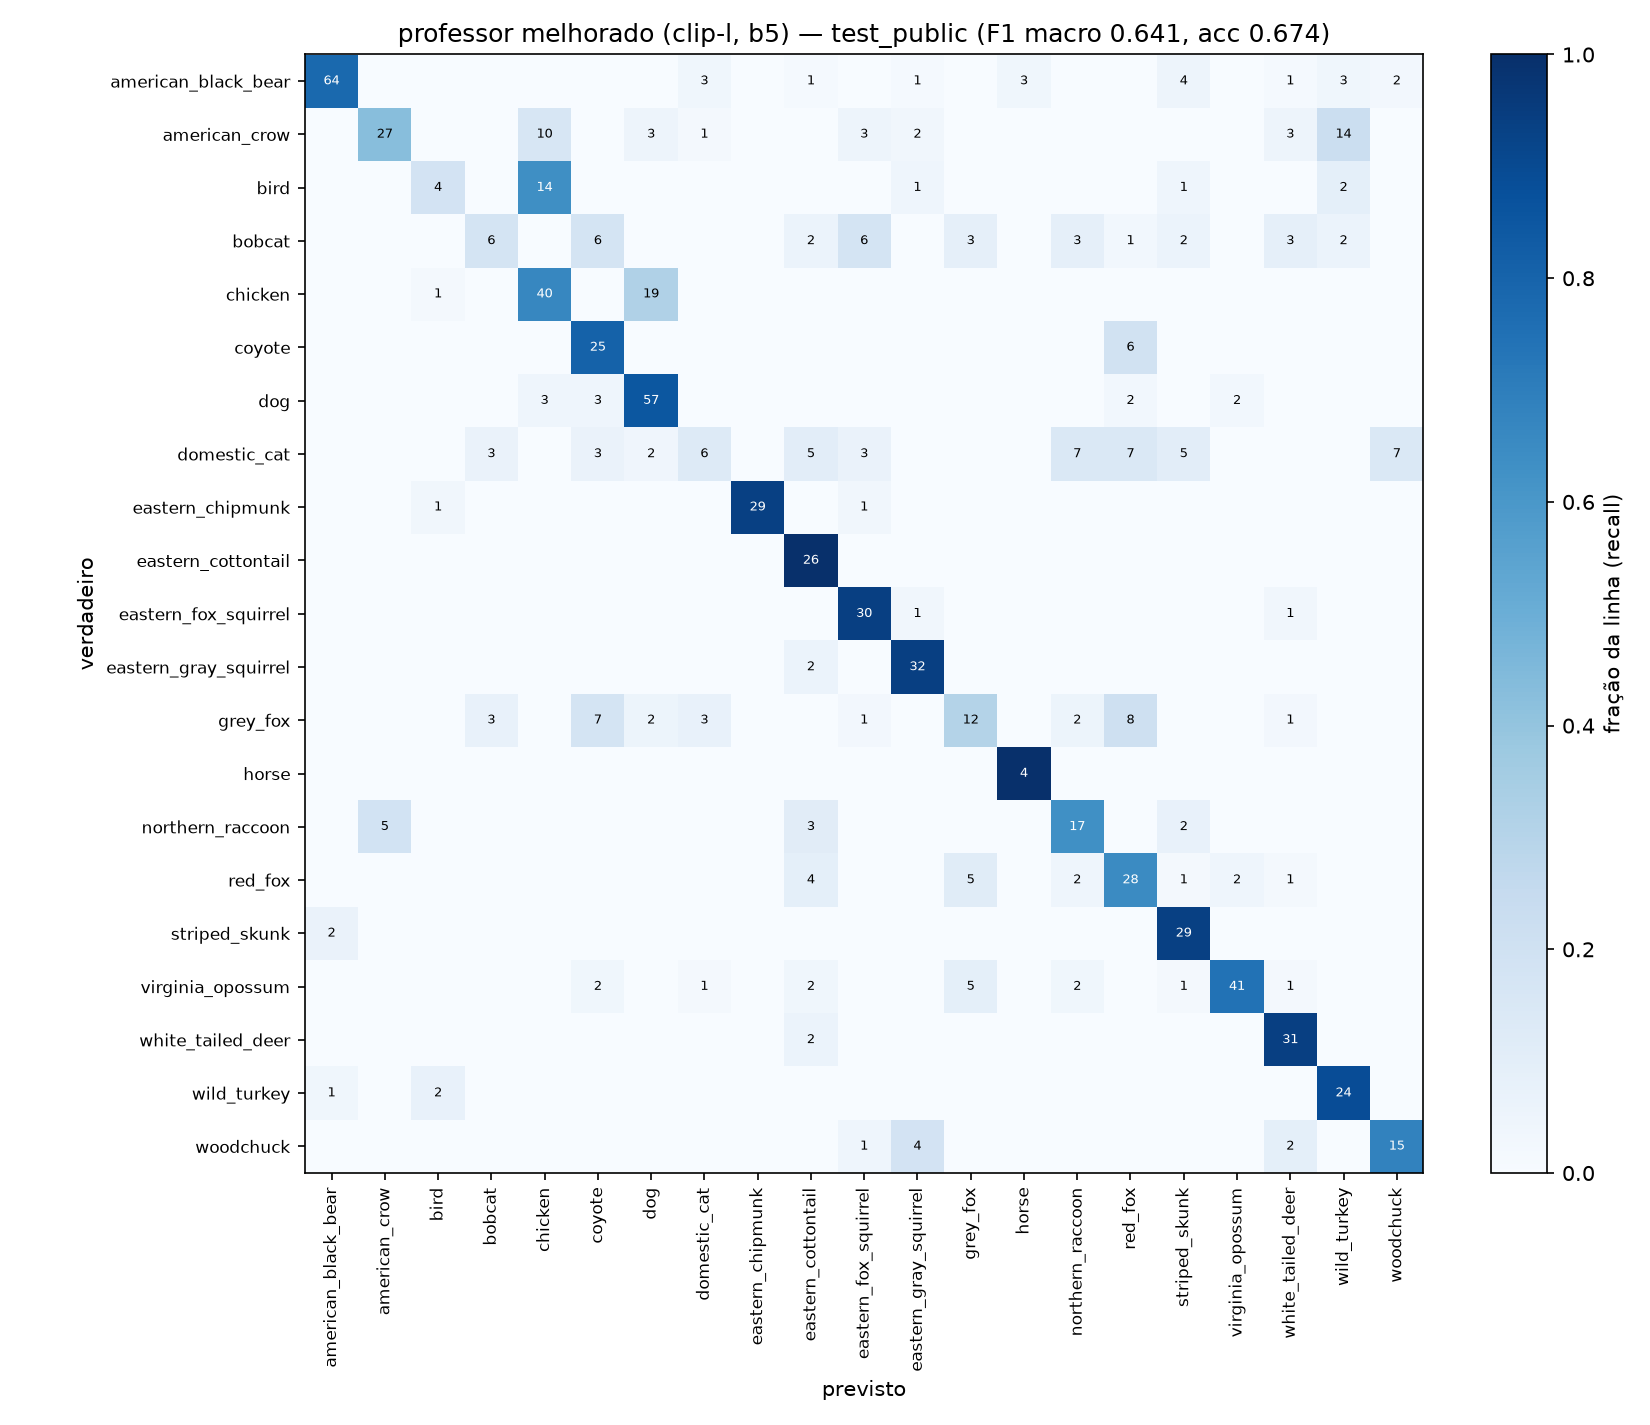

Values plotted in this chart, from the file beside it:
, american_black_bear, american_crow, bird, bobcat, chicken, coyote, dog, domestic_cat, eastern_chipmunk, eastern_cottontail, eastern_fox_squirrel, eastern_gray_squirrel, grey_fox, horse, northern_raccoon, red_fox, striped_skunk, virginia_opossum, white_tailed_deer, wild_turkey, woodchuck
american_black_bear, 64, 0, 0, 0, 0, 0, 0, 3, 0, 1, 0, 1, 0, 3, 0, 0, 4, 0, 1, 3, 2
american_crow, 0, 27, 0, 0, 10, 0, 3, 1, 0, 0, 3, 2, 0, 0, 0, 0, 0, 0, 3, 14, 0
bird, 0, 0, 4, 0, 14, 0, 0, 0, 0, 0, 0, 1, 0, 0, 0, 0, 1, 0, 0, 2, 0
bobcat, 0, 0, 0, 6, 0, 6, 0, 0, 0, 2, 6, 0, 3, 0, 3, 1, 2, 0, 3, 2, 0
chicken, 0, 0, 1, 0, 40, 0, 19, 0, 0, 0, 0, 0, 0, 0, 0, 0, 0, 0, 0, 0, 0
coyote, 0, 0, 0, 0, 0, 25, 0, 0, 0, 0, 0, 0, 0, 0, 0, 6, 0, 0, 0, 0, 0
dog, 0, 0, 0, 0, 3, 3, 57, 0, 0, 0, 0, 0, 0, 0, 0, 2, 0, 2, 0, 0, 0
domestic_cat, 0, 0, 0, 3, 0, 3, 2, 6, 0, 5, 3, 0, 0, 0, 7, 7, 5, 0, 0, 0, 7
eastern_chipmunk, 0, 0, 1, 0, 0, 0, 0, 0, 29, 0, 1, 0, 0, 0, 0, 0, 0, 0, 0, 0, 0
eastern_cottontail, 0, 0, 0, 0, 0, 0, 0, 0, 0, 26, 0, 0, 0, 0, 0, 0, 0, 0, 0, 0, 0
eastern_fox_squirrel, 0, 0, 0, 0, 0, 0, 0, 0, 0, 0, 30, 1, 0, 0, 0, 0, 0, 0, 1, 0, 0
eastern_gray_squirrel, 0, 0, 0, 0, 0, 0, 0, 0, 0, 2, 0, 32, 0, 0, 0, 0, 0, 0, 0, 0, 0
grey_fox, 0, 0, 0, 3, 0, 7, 2, 3, 0, 0, 1, 0, 12, 0, 2, 8, 0, 0, 1, 0, 0
horse, 0, 0, 0, 0, 0, 0, 0, 0, 0, 0, 0, 0, 0, 4, 0, 0, 0, 0, 0, 0, 0
northern_raccoon, 0, 5, 0, 0, 0, 0, 0, 0, 0, 3, 0, 0, 0, 0, 17, 0, 2, 0, 0, 0, 0
red_fox, 0, 0, 0, 0, 0, 0, 0, 0, 0, 4, 0, 0, 5, 0, 2, 28, 1, 2, 1, 0, 0
striped_skunk, 2, 0, 0, 0, 0, 0, 0, 0, 0, 0, 0, 0, 0, 0, 0, 0, 29, 0, 0, 0, 0
virginia_opossum, 0, 0, 0, 0, 0, 2, 0, 1, 0, 2, 0, 0, 5, 0, 2, 0, 1, 41, 1, 0, 0
white_tailed_deer, 0, 0, 0, 0, 0, 0, 0, 0, 0, 2, 0, 0, 0, 0, 0, 0, 0, 0, 31, 0, 0
wild_turkey, 1, 0, 2, 0, 0, 0, 0, 0, 0, 0, 0, 0, 0, 0, 0, 0, 0, 0, 0, 24, 0
woodchuck, 0, 0, 0, 0, 0, 0, 0, 0, 0, 0, 1, 4, 0, 0, 0, 0, 0, 0, 2, 0, 15
